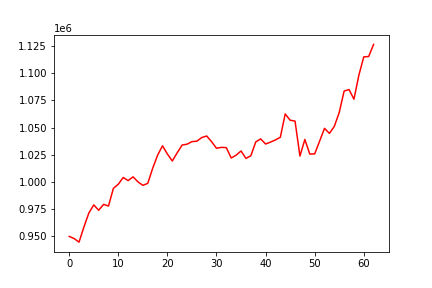

Values plotted in this chart, from the file beside it:
, 0
0, 949895
1, 947940
2, 944670
3, 958626
4, 971410
5, 978889
6, 973953
7, 979325
8, 977850
9, 994091
10, 997879
11, 1004070
12, 1001180
13, 1004661
14, 1000064
15, 996835
16, 998681
17, 1012509
18, 1024541
19, 1033200
20, 1025646
21, 1019202
22, 1026816
23, 1033882
24, 1034658
25, 1037031
26, 1037406
27, 1040772
28, 1042190
29, 1036944
30, 1030938
31, 1031746
32, 1031507
33, 1021981
34, 1024566
35, 1028440
36, 1021588
37, 1024052
38, 1036782
39, 1039519
40, 1034847
41, 1036571
42, 1038558
43, 1040993
44, 1062466
45, 1056700
46, 1055891
47, 1023756
48, 1039014
49, 1025619
50, 1025745
51, 1037411
52, 1049233
53, 1044600
54, 1051020
55, 1063798
56, 1083529
57, 1084892
58, 1076017
59, 1098028
... 3 more rows
